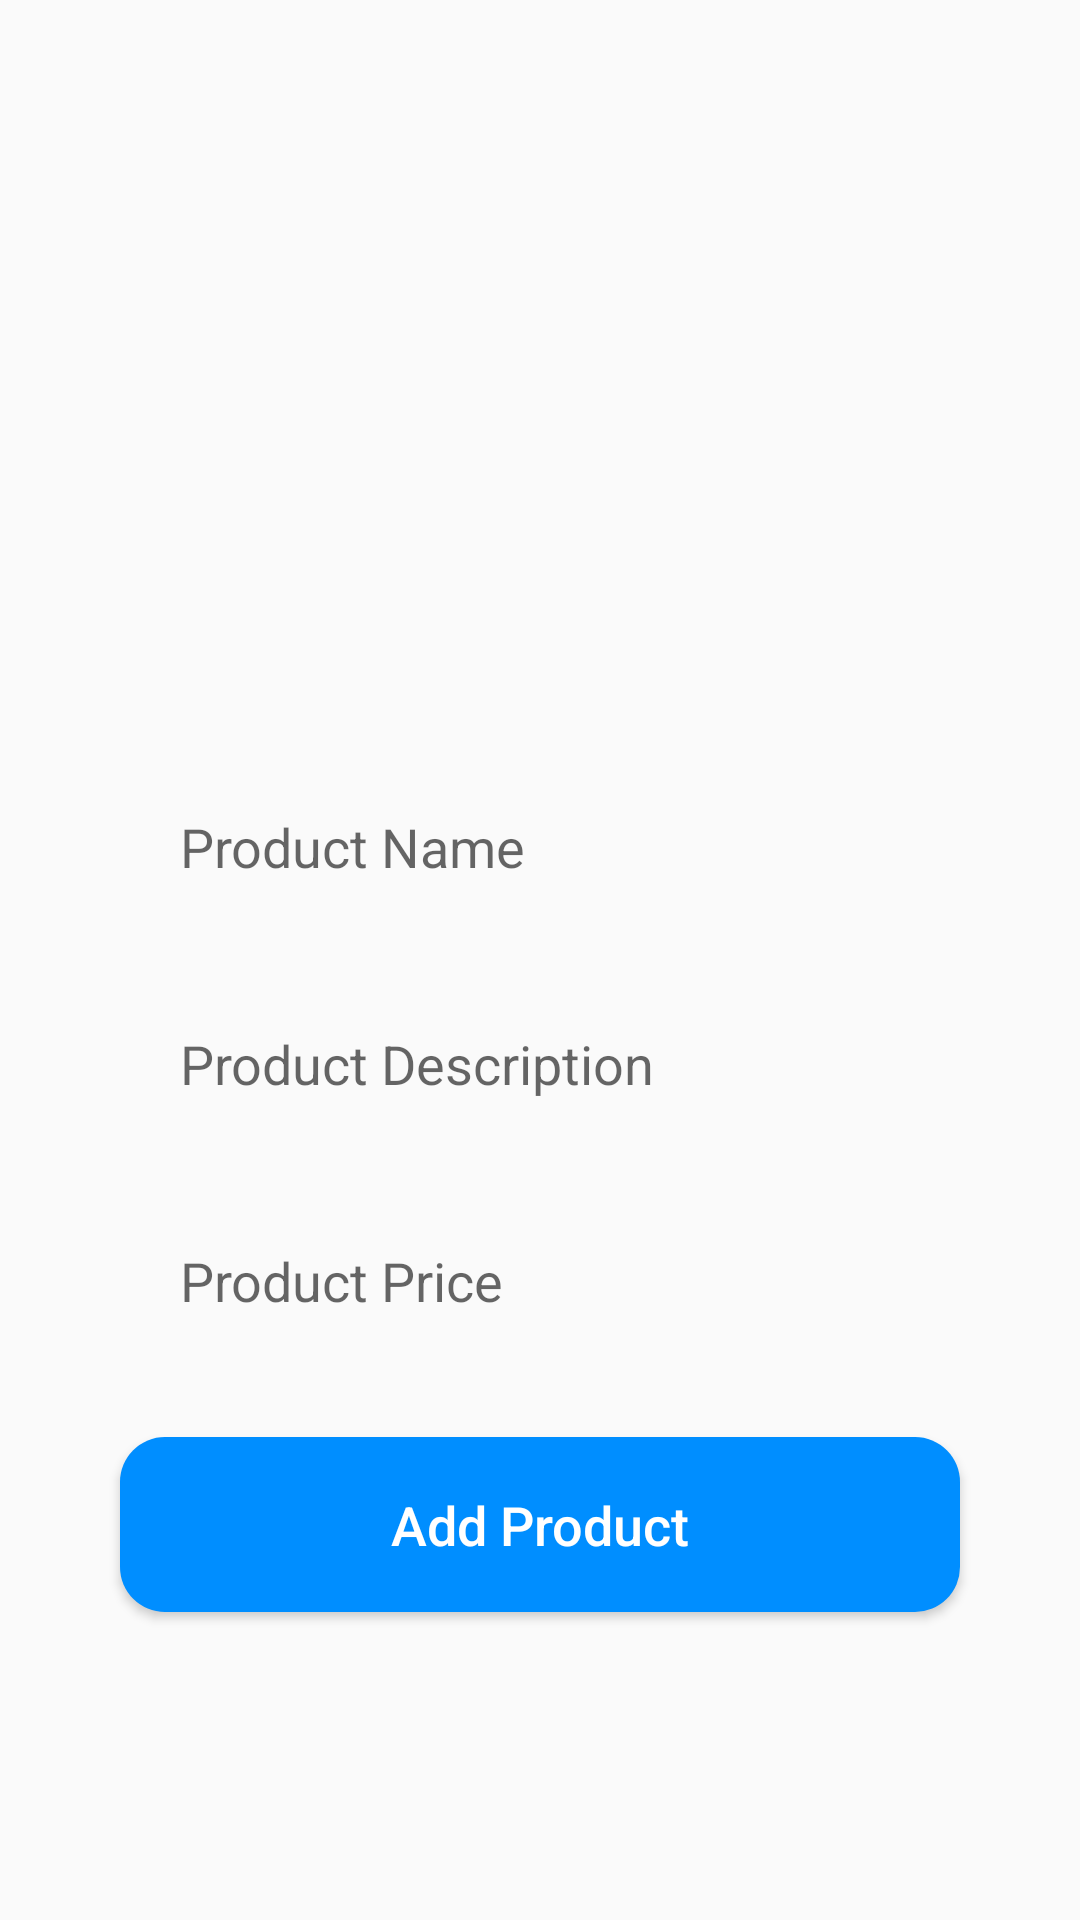

Write the Android layout XML for this screen, with the resource values it uses.
<!-- AndroidManifest.xml: application theme Theme.F21G4_Minions -->
<!-- res/layout/activity_seller_add_new_product.xml -->
<?xml version="1.0" encoding="utf-8"?>
<RelativeLayout xmlns:android="http://schemas.android.com/apk/res/android"
    xmlns:tools="http://schemas.android.com/tools"
    android:layout_width="match_parent"
    android:layout_height="match_parent"
    tools:context=".Sellers.SellerAddNewProductActivity">


    
    <ImageView
        android:id="@+id/select_product_image"
        android:layout_width="350dp"
        android:layout_height="200dp"
        android:cropToPadding="false"
        android:scaleType="centerCrop"
        android:src="@drawable/select_product_image"
        android:layout_centerHorizontal="true"
        android:layout_marginTop="30dp"
        />

    <EditText
        android:id="@+id/product_name"
        android:layout_width="match_parent"
        android:layout_height="wrap_content"
        android:layout_below="@+id/select_product_image"
        android:inputType="textMultiLine"
        android:layout_marginTop="20dp"
        android:padding="20dp"
        android:hint="@string/activitySellerAddNewProduct_productName_hint"
        android:layout_marginLeft="40dp"
        android:layout_marginRight="40dp"
        android:background="@drawable/input_design"

        />

    <EditText
        android:id="@+id/product_description"
        android:layout_width="match_parent"
        android:layout_height="wrap_content"
        android:layout_below="@+id/product_name"
        android:inputType="textMultiLine"
        android:layout_marginTop="8dp"
        android:padding="20dp"
        android:hint="@string/activitySellerAddNewProduct_productDescription_hint"
        android:layout_marginLeft="40dp"
        android:layout_marginRight="40dp"
        android:background="@drawable/input_design"
        />

    <EditText
        android:id="@+id/product_price"
        android:layout_width="match_parent"
        android:layout_height="wrap_content"
        android:layout_below="@+id/product_description"
        android:inputType="textMultiLine"
        android:layout_marginTop="8dp"
        android:padding="20dp"
        android:hint="@string/activitySellerAddNewProduct_productPrice_hint"
        android:layout_marginLeft="40dp"
        android:layout_marginRight="40dp"
        android:background="@drawable/input_design"
        />

    <Button
        android:id="@+id/add_new_products"
        android:layout_width="match_parent"
        android:layout_height="wrap_content"
        android:layout_below="@+id/product_price"
        android:layout_marginLeft="40dp"
        android:layout_marginTop="20dp"
        android:layout_marginRight="40dp"
        android:background="@drawable/buttons"
        android:padding="17dp"
        android:text="@string/activitySellerAddNewProduct_addNewProducts_hint"
        android:textAllCaps="false"
        android:textColor="@android:color/white"
        android:textSize="18sp"

        />

</RelativeLayout>
<!-- resources referenced by this layout -->
<resources>
  <!-- drawable buttons (drawable) -->
  <?xml version="1.0" encoding="utf-8"?>
  <shape xmlns:android="http://schemas.android.com/apk/res/android">
      <solid
          android:color="@color/textHeading">
  
      </solid>
  
      <corners android:radius="15dp">
  
      </corners>
  </shape>
  <string name="activitySellerAddNewProduct_addNewProducts_hint">Add Product</string>
  <string name="activitySellerAddNewProduct_productDescription_hint">Product Description</string>
  <string name="activitySellerAddNewProduct_productName_hint">Product Name</string>
  <string name="activitySellerAddNewProduct_productPrice_hint">Product Price</string>
  <style name="Theme.F21G4_Minions" parent="Theme.AppCompat.Light.NoActionBar">
          
          <item name="colorPrimary">@color/blue</item>
          <item name="colorPrimaryVariant">@color/pink</item>
          <item name="colorOnPrimary">@color/white</item>
          
          <item name="colorSecondary">@color/teal_200</item>
          <item name="colorSecondaryVariant">@color/teal_700</item>
          <item name="colorOnSecondary">@color/black</item>
          
          <item name="android:statusBarColor" tools:targetApi="l">?attr/colorPrimaryVariant</item>
          
      </style>
  <color name="textHeading">#008eff</color>
  <color name="blue">#00f0ff</color>
  <color name="pink">#ff5ccb</color>
  <color name="white">#FFFFFFFF</color>
  <color name="teal_200">#FF03DAC5</color>
  <color name="teal_700">#FF018786</color>
  <color name="black">#FF000000</color>
</resources>
